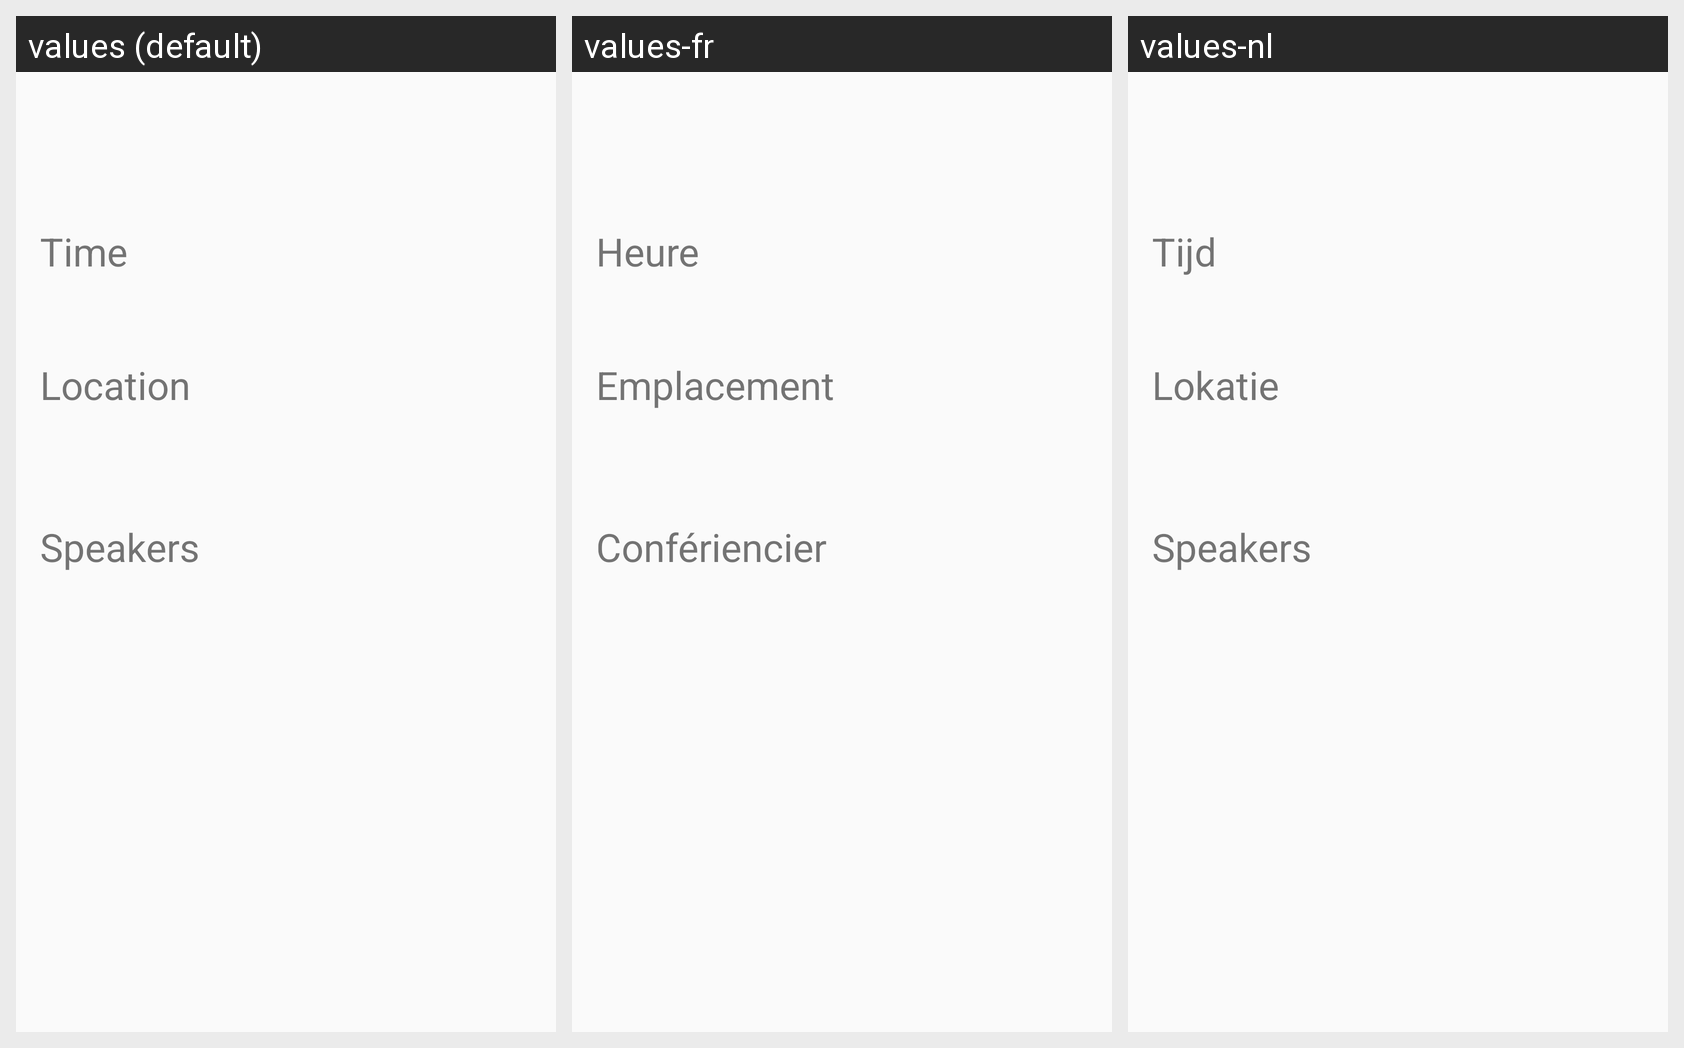

The Android screen above is rendered under several locales of the same app. Produce the string resources it draws, with the default and per-locale values.
Android screen res/layout/fragment_event_detail.xml rendered under 3 locales, left to right: values (default), values-fr, values-nl. Device: Nexus 5 (rendered at 1080×1920; each locale shown at half size, 540×960, under a caption strip naming it); theme AppTheme.
Strings drawn on this screen, with the default value and each locale's value (text and hints the layout hard-codes, and strings that could not be matched under every locale, appear in the picture but are not listed):

label_time
  values: Time
  values-fr: Heure
  values-nl: Tijd

label_location
  values: Location
  values-fr: Emplacement
  values-nl: Lokatie

label_speakers
  values: Speakers
  values-fr: Confériencier
  values-nl: Speakers
